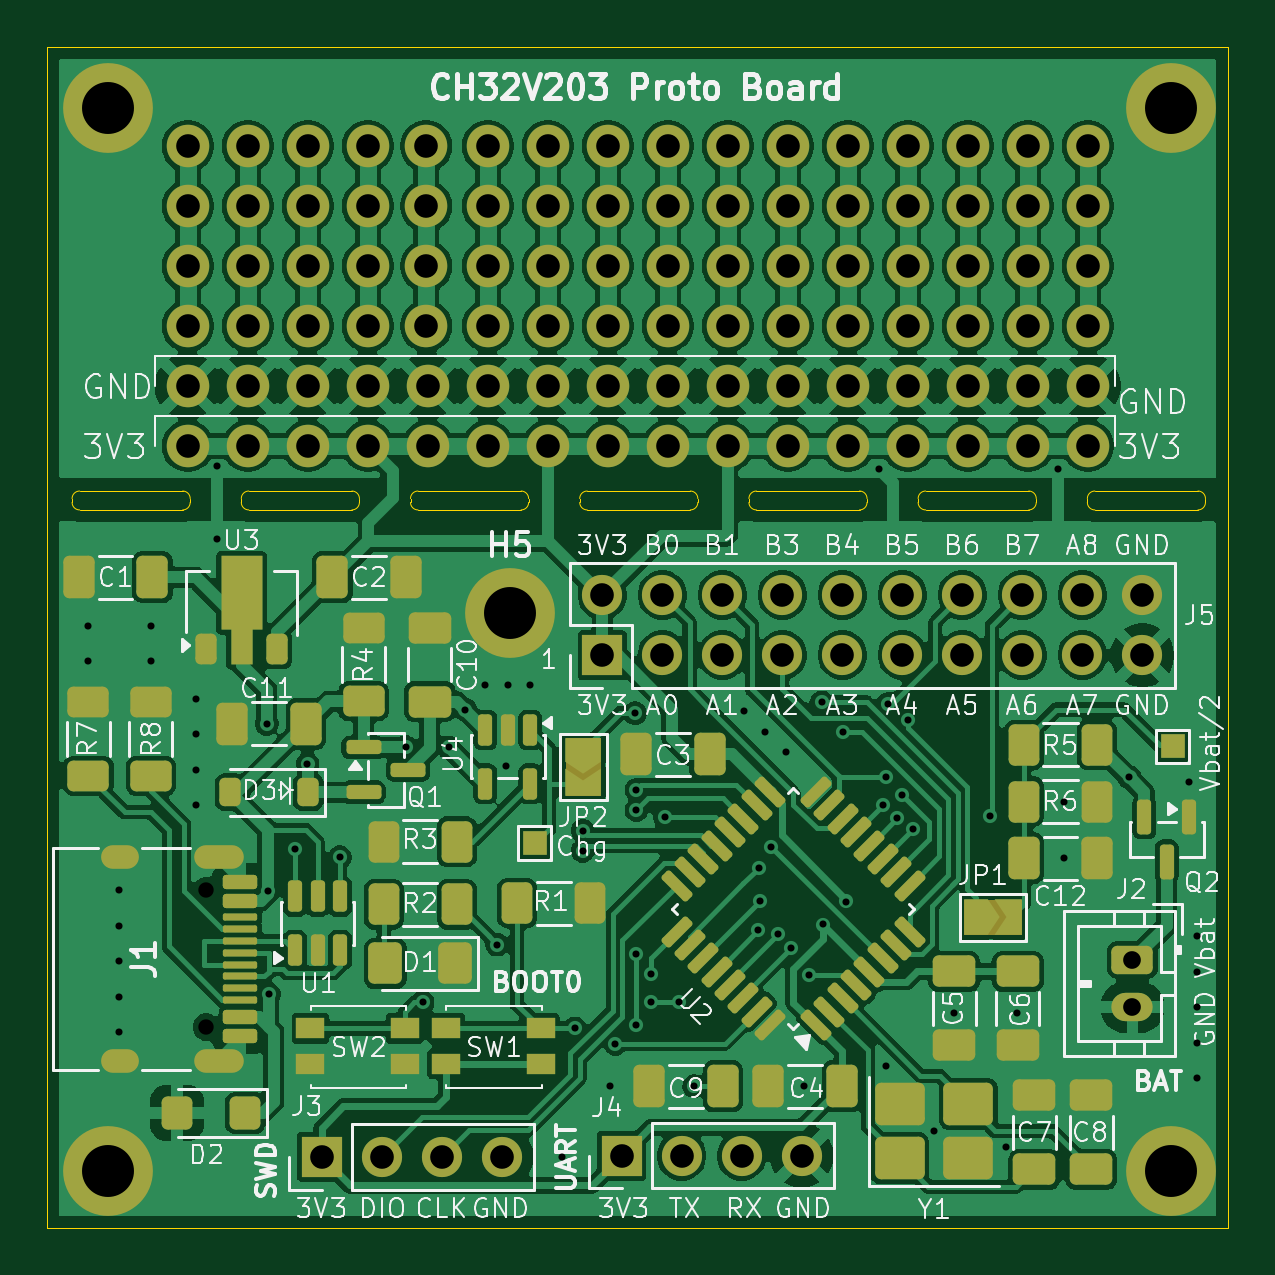
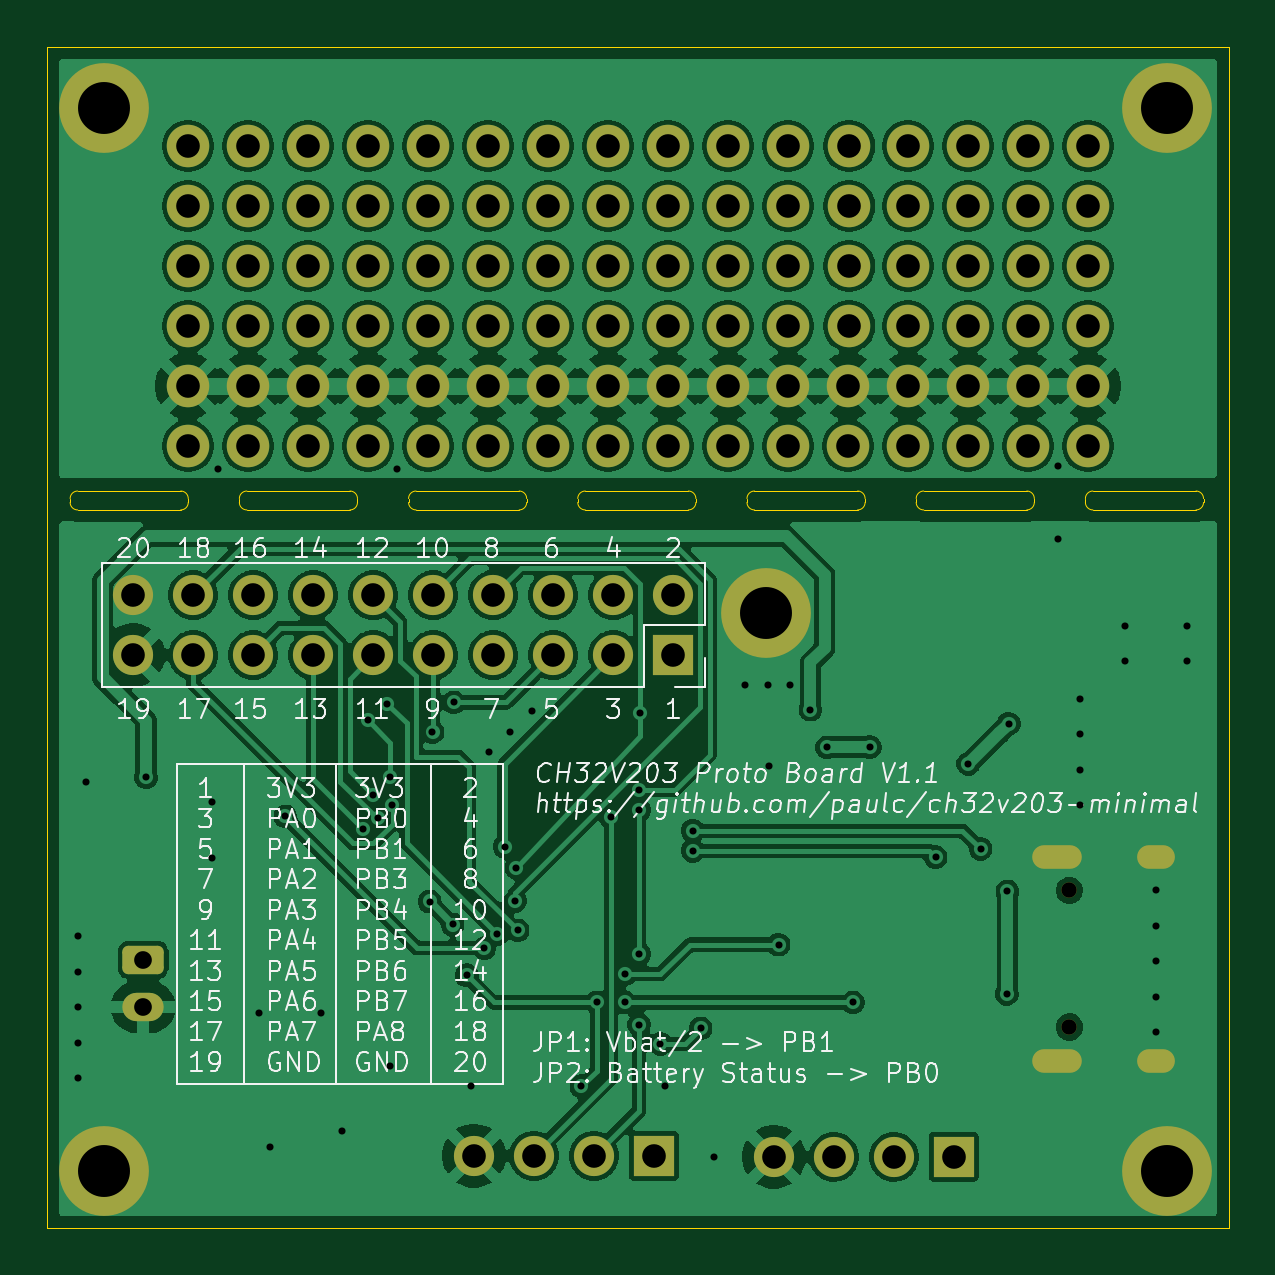
Circuit board: 11 layer files. Board 50.0 x 50.0 mm.
- bottom_copper: ch32v203-minimal-CuBottom.gbr (216476 bytes)
- top_copper: ch32v203-minimal-CuTop.gbr (275289 bytes)
- outline: ch32v203-minimal-EdgeCuts.gbr (3070 bytes)
- bottom_mask: ch32v203-minimal-MaskBottom.gbr (5367 bytes)
- top_mask: ch32v203-minimal-MaskTop.gbr (12772 bytes)
- drill: ch32v203-minimal-NPTH.drl (357 bytes)
- drill: ch32v203-minimal-PTH.drl (4149 bytes)
- paste: ch32v203-minimal-PasteBottom.gbr (461 bytes)
- paste: ch32v203-minimal-PasteTop.gbr (7446 bytes)
- bottom_silk: ch32v203-minimal-SilkBottom.gbr (118248 bytes)
- top_silk: ch32v203-minimal-SilkTop.gbr (136252 bytes)

=== bottom_copper: ch32v203-minimal-CuBottom.gbr (216476 bytes, source omitted) ===
=== top_copper: ch32v203-minimal-CuTop.gbr (275289 bytes, source omitted) ===
=== outline: ch32v203-minimal-EdgeCuts.gbr ===
%TF.GenerationSoftware,KiCad,Pcbnew,10.0.2*%
%TF.CreationDate,2026-10-31T18:04:39+00:00*%
%TF.ProjectId,ch32v203-minimal,63683332-7632-4303-932d-6d696e696d61,rev?*%
%TF.SameCoordinates,Original*%
%TF.FileFunction,Profile,NP*%
%FSLAX46Y46*%
G04 Gerber Fmt 4.6, Leading zero omitted, Abs format (unit mm)*
G04 Created by KiCad (PCBNEW 10.0.2) date 2026-10-31 18:04:39*
%MOMM*%
%LPD*%
G01*
G04 APERTURE LIST*
%TA.AperFunction,Profile*%
%ADD10C,0.050000*%
%TD*%
G04 APERTURE END LIST*
D10*
X131150000Y-62160000D02*
X181150000Y-62160000D01*
X181150000Y-112160000D01*
X131150000Y-112160000D01*
X131150000Y-62160000D01*
X132210517Y-81277500D02*
X132210517Y-81277500D01*
G75*
G02*
X132528017Y-80960000I317483J0D01*
G01*
X136893017Y-80960000D01*
G75*
G02*
X137210517Y-81277500I-17J-317500D01*
G01*
X137210517Y-81442500D01*
G75*
G02*
X136893017Y-81760000I-317517J0D01*
G01*
X132528017Y-81760000D01*
G75*
G02*
X132210517Y-81442500I-17J317500D01*
G01*
X132210517Y-81277500D01*
X139373764Y-81277500D02*
X139373764Y-81277500D01*
G75*
G02*
X139691264Y-80960000I317536J0D01*
G01*
X144056264Y-80960000D01*
G75*
G02*
X144373764Y-81277500I36J-317500D01*
G01*
X144373764Y-81442500D01*
G75*
G02*
X144056264Y-81760000I-317464J0D01*
G01*
X139691264Y-81760000D01*
G75*
G02*
X139373764Y-81442500I36J317500D01*
G01*
X139373764Y-81277500D01*
X146537011Y-81277500D02*
X146537011Y-81277500D01*
G75*
G02*
X146854511Y-80960000I317489J0D01*
G01*
X151219511Y-80960000D01*
G75*
G02*
X151537011Y-81277500I-11J-317500D01*
G01*
X151537011Y-81442500D01*
G75*
G02*
X151219511Y-81760000I-317511J0D01*
G01*
X146854511Y-81760000D01*
G75*
G02*
X146537011Y-81442500I-11J317500D01*
G01*
X146537011Y-81277500D01*
X153700259Y-81277500D02*
X153700259Y-81277500D01*
G75*
G02*
X154017759Y-80960000I317541J0D01*
G01*
X158382759Y-80960000D01*
G75*
G02*
X158700259Y-81277500I41J-317500D01*
G01*
X158700259Y-81442500D01*
G75*
G02*
X158382759Y-81760000I-317459J0D01*
G01*
X154017759Y-81760000D01*
G75*
G02*
X153700259Y-81442500I41J317500D01*
G01*
X153700259Y-81277500D01*
X160863506Y-81277500D02*
X160863506Y-81277500D01*
G75*
G02*
X161181006Y-80960000I317494J0D01*
G01*
X165546006Y-80960000D01*
G75*
G02*
X165863506Y-81277500I-6J-317500D01*
G01*
X165863506Y-81442500D01*
G75*
G02*
X165546006Y-81760000I-317506J0D01*
G01*
X161181006Y-81760000D01*
G75*
G02*
X160863506Y-81442500I-6J317500D01*
G01*
X160863506Y-81277500D01*
X168026753Y-81277500D02*
X168026753Y-81277500D01*
G75*
G02*
X168344253Y-80960000I317547J0D01*
G01*
X172709253Y-80960000D01*
G75*
G02*
X173026753Y-81277500I47J-317500D01*
G01*
X173026753Y-81442500D01*
G75*
G02*
X172709253Y-81760000I-317453J0D01*
G01*
X168344253Y-81760000D01*
G75*
G02*
X168026753Y-81442500I47J317500D01*
G01*
X168026753Y-81277500D01*
X175190000Y-81277500D02*
X175190000Y-81277500D01*
G75*
G02*
X175507500Y-80960000I317500J0D01*
G01*
X179872500Y-80960000D01*
G75*
G02*
X180190000Y-81277500I0J-317500D01*
G01*
X180190000Y-81442500D01*
G75*
G02*
X179872500Y-81760000I-317500J0D01*
G01*
X175507500Y-81760000D01*
G75*
G02*
X175190000Y-81442500I0J317500D01*
G01*
X175190000Y-81277500D01*
M02*

=== bottom_mask: ch32v203-minimal-MaskBottom.gbr ===
%TF.GenerationSoftware,KiCad,Pcbnew,10.0.2*%
%TF.CreationDate,2026-10-31T18:04:39+00:00*%
%TF.ProjectId,ch32v203-minimal,63683332-7632-4303-932d-6d696e696d61,rev?*%
%TF.SameCoordinates,Original*%
%TF.FileFunction,Soldermask,Bot*%
%TF.FilePolarity,Negative*%
%FSLAX46Y46*%
G04 Gerber Fmt 4.6, Leading zero omitted, Abs format (unit mm)*
G04 Created by KiCad (PCBNEW 10.0.2) date 2026-10-31 18:04:39*
%MOMM*%
%LPD*%
G01*
G04 APERTURE LIST*
G04 Aperture macros list*
%AMRoundRect*
0 Rectangle with rounded corners*
0 $1 Rounding radius*
0 $2 $3 $4 $5 $6 $7 $8 $9 X,Y pos of 4 corners*
0 Add a 4 corners polygon primitive as box body*
4,1,4,$2,$3,$4,$5,$6,$7,$8,$9,$2,$3,0*
0 Add four circle primitives for the rounded corners*
1,1,$1+$1,$2,$3*
1,1,$1+$1,$4,$5*
1,1,$1+$1,$6,$7*
1,1,$1+$1,$8,$9*
0 Add four rect primitives between the rounded corners*
20,1,$1+$1,$2,$3,$4,$5,0*
20,1,$1+$1,$4,$5,$6,$7,0*
20,1,$1+$1,$6,$7,$8,$9,0*
20,1,$1+$1,$8,$9,$2,$3,0*%
G04 Aperture macros list end*
%ADD10C,1.800000*%
%ADD11C,3.800000*%
%ADD12R,1.700000X1.700000*%
%ADD13C,1.700000*%
%ADD14RoundRect,0.250000X-0.625000X0.350000X-0.625000X-0.350000X0.625000X-0.350000X0.625000X0.350000X0*%
%ADD15O,1.750000X1.200000*%
%ADD16C,0.650000*%
%ADD17O,2.100000X1.000000*%
%ADD18O,1.600000X1.000000*%
G04 APERTURE END LIST*
D10*
%TO.C,TP9*%
X152345000Y-73975000D03*
X152345000Y-71435000D03*
X152345000Y-68895000D03*
X152345000Y-66355000D03*
%TD*%
D11*
%TO.C,H4*%
X178749664Y-109759925D03*
%TD*%
D10*
%TO.C,TP10*%
X154885000Y-73975000D03*
X154885000Y-71435000D03*
X154885000Y-68895000D03*
X154885000Y-66355000D03*
%TD*%
%TO.C,TP13*%
X162505000Y-73975000D03*
X162505000Y-71435000D03*
X162505000Y-68895000D03*
X162505000Y-66355000D03*
%TD*%
%TO.C,TP15*%
X167585000Y-73975000D03*
X167585000Y-71435000D03*
X167585000Y-68895000D03*
X167585000Y-66355000D03*
%TD*%
D12*
%TO.C,J4*%
X155475000Y-109100000D03*
D13*
X158015000Y-109100000D03*
X160555000Y-109100000D03*
X163095000Y-109100000D03*
%TD*%
D10*
%TO.C,TP7*%
X147205000Y-73975000D03*
X147205000Y-71435000D03*
X147205000Y-68895000D03*
X147205000Y-66355000D03*
%TD*%
%TO.C,TP17*%
X172665000Y-73975000D03*
X172665000Y-71435000D03*
X172665000Y-68895000D03*
X172665000Y-66355000D03*
%TD*%
D11*
%TO.C,H1*%
X133749664Y-64759925D03*
%TD*%
D12*
%TO.C,J3*%
X142780000Y-109150000D03*
D13*
X145320000Y-109150000D03*
X147860000Y-109150000D03*
X150400000Y-109150000D03*
%TD*%
D10*
%TO.C,TP12*%
X159965000Y-73975000D03*
X159965000Y-71435000D03*
X159965000Y-68895000D03*
X159965000Y-66355000D03*
%TD*%
D11*
%TO.C,H5*%
X150750000Y-86110000D03*
%TD*%
D12*
%TO.C,J5*%
X154660000Y-87910000D03*
D13*
X154660000Y-85370000D03*
X157200000Y-87910000D03*
X157200000Y-85370000D03*
X159740000Y-87910000D03*
X159740000Y-85370000D03*
X162280000Y-87910000D03*
X162280000Y-85370000D03*
X164820000Y-87910000D03*
X164820000Y-85370000D03*
X167360000Y-87910000D03*
X167360000Y-85370000D03*
X169900000Y-87910000D03*
X169900000Y-85370000D03*
X172440000Y-87910000D03*
X172440000Y-85370000D03*
X174980000Y-87910000D03*
X174980000Y-85370000D03*
X177520000Y-87910000D03*
X177520000Y-85370000D03*
%TD*%
D10*
%TO.C,TP3*%
X137105000Y-73975000D03*
X137105000Y-71435000D03*
X137105000Y-68895000D03*
X137105000Y-66355000D03*
%TD*%
%TO.C,TP16*%
X170125000Y-73975000D03*
X170125000Y-71435000D03*
X170125000Y-68895000D03*
X170125000Y-66355000D03*
%TD*%
%TO.C,TP4*%
X139645000Y-73975000D03*
X139645000Y-71435000D03*
X139645000Y-68895000D03*
X139645000Y-66355000D03*
%TD*%
%TO.C,TP14*%
X165045000Y-73975000D03*
X165045000Y-71435000D03*
X165045000Y-68895000D03*
X165045000Y-66355000D03*
%TD*%
%TO.C,TP11*%
X157425000Y-73975000D03*
X157425000Y-71435000D03*
X157425000Y-68895000D03*
X157425000Y-66355000D03*
%TD*%
%TO.C,TP6*%
X144725000Y-73975000D03*
X144725000Y-71435000D03*
X144725000Y-68895000D03*
X144725000Y-66355000D03*
%TD*%
%TO.C,TP8*%
X149805000Y-73975000D03*
X149805000Y-71435000D03*
X149805000Y-68895000D03*
X149805000Y-66355000D03*
%TD*%
D11*
%TO.C,H2*%
X178749664Y-64759925D03*
%TD*%
%TO.C,H3*%
X133749664Y-109759925D03*
%TD*%
D10*
%TO.C,TP1*%
X137105000Y-76515000D03*
X139645000Y-76515000D03*
X142185000Y-76515000D03*
X144725000Y-76515000D03*
X147265000Y-76515000D03*
X149805000Y-76515000D03*
X152345000Y-76515000D03*
X154885000Y-76515000D03*
X157425000Y-76515000D03*
X159965000Y-76515000D03*
X162505000Y-76515000D03*
X165045000Y-76515000D03*
X167585000Y-76515000D03*
X170125000Y-76515000D03*
X172665000Y-76515000D03*
X175205000Y-76515000D03*
%TD*%
D14*
%TO.C,J2*%
X177100000Y-100810000D03*
D15*
X177100000Y-102810000D03*
%TD*%
D10*
%TO.C,TP5*%
X142185000Y-73975000D03*
X142185000Y-71435000D03*
X142185000Y-68895000D03*
X142185000Y-66355000D03*
%TD*%
%TO.C,TP2*%
X137105000Y-79055000D03*
X139645000Y-79055000D03*
X142185000Y-79055000D03*
X144725000Y-79055000D03*
X147265000Y-79055000D03*
X149805000Y-79055000D03*
X152345000Y-79055000D03*
X154885000Y-79055000D03*
X157425000Y-79055000D03*
X159965000Y-79055000D03*
X162505000Y-79055000D03*
X165045000Y-79055000D03*
X167585000Y-79055000D03*
X170125000Y-79055000D03*
X172665000Y-79055000D03*
X175205000Y-79055000D03*
%TD*%
%TO.C,TP18*%
X175205000Y-73975000D03*
X175205000Y-71435000D03*
X175205000Y-68895000D03*
X175205000Y-66355000D03*
%TD*%
D16*
%TO.C,J1*%
X137890000Y-97870000D03*
X137890000Y-103650000D03*
D17*
X138420000Y-96440000D03*
D18*
X134240000Y-96440000D03*
D17*
X138420000Y-105080000D03*
D18*
X134240000Y-105080000D03*
%TD*%
M02*

=== top_mask: ch32v203-minimal-MaskTop.gbr (12772 bytes, source omitted) ===
=== drill: ch32v203-minimal-NPTH.drl ===
M48
; DRILL file KiCad 10.0.2 date 2026-10-31T18:04:39
; FORMAT={-:-/ absolute / inch / decimal}
; #@! TF.CreationDate,2026-10-31T18:04:39+00:00
; #@! TF.GenerationSoftware,Kicad,Pcbnew,10.0.2
; #@! TF.FileFunction,NonPlated,1,2,NPTH
FMAT,2
INCH
; #@! TA.AperFunction,NonPlated,NPTH,ComponentDrill
T1C0.0256
%
G90
G05
T1
X5.4287Y-3.8531
X5.4287Y-4.0807
M30

=== drill: ch32v203-minimal-PTH.drl ===
M48
; DRILL file KiCad 10.0.2 date 2026-10-31T18:04:39
; FORMAT={-:-/ absolute / inch / decimal}
; #@! TF.CreationDate,2026-10-31T18:04:39+00:00
; #@! TF.GenerationSoftware,Kicad,Pcbnew,10.0.2
; #@! TF.FileFunction,Plated,1,2,PTH
FMAT,2
INCH
; #@! TA.AperFunction,Plated,PTH,ViaDrill
T1C0.0118
; #@! TA.AperFunction,Plated,PTH,ComponentDrill
T2C0.0236
; #@! TA.AperFunction,Plated,PTH,ComponentDrill
T3C0.0295
; #@! TA.AperFunction,Plated,PTH,ComponentDrill
T4C0.0394
; #@! TA.AperFunction,Plated,PTH,ComponentDrill
T5C0.0866
%
G90
G05
T1
X5.2323Y-3.4118
X5.2323Y-3.4709
X5.2835Y-3.8528
X5.2835Y-3.9118
X5.2835Y-3.9709
X5.2835Y-4.0299
X5.2835Y-4.089
X5.3366Y-3.4118
X5.3366Y-3.4709
X5.4114Y-3.5339
X5.4114Y-3.5929
X5.4114Y-3.652
X5.4114Y-3.711
X5.4469Y-3.1461
X5.4469Y-3.2681
X5.5295Y-3.5752
X5.5319Y-3.8547
X5.5329Y-4.0257
X5.5768Y-3.7839
X5.5975Y-3.6422
X5.6516Y-3.7976
X5.7611Y-3.6139
X5.7894Y-4.0398
X5.8327Y-3.6146
X5.8602Y-3.5516
X5.8937Y-3.5102
X5.9134Y-3.9433
X5.9291Y-3.6461
X5.9311Y-3.5102
X5.9685Y-3.5102
X6.0217Y-4.2976
X6.0433Y-4.0831
X6.0561Y-3.7533
X6.0561Y-3.7868
X6.1024Y-4.1795
X6.1102Y-4.1087
X6.1437Y-3.5575
X6.1457Y-3.6854
X6.1457Y-3.7189
X6.1457Y-3.9591
X6.1457Y-4.0772
X6.1693Y-3.9925
X6.1693Y-4.0398
X6.1929Y-3.7307
X6.2165Y-4.0398
X6.2421Y-4.1795
X6.3248Y-3.5535
X6.3484Y-3.9197
X6.3504Y-3.8154
X6.3524Y-3.8705
X6.3602Y-3.589
X6.3701Y-3.7799
X6.3819Y-3.9256
X6.3957Y-3.6224
X6.4035Y-3.9492
X6.4252Y-4.1795
X6.4331Y-3.9945
X6.4547Y-3.5398
X6.4567Y-3.9098
X6.4902Y-3.589
X6.495Y-3.8715
X6.5492Y-3.15
X6.5571Y-3.711
X6.561Y-3.6638
X6.561Y-4.1461
X6.5654Y-3.5416
X6.5804Y-3.7325
X6.5886Y-3.6933
X6.5984Y-3.5693
X6.6063Y-3.7504
X6.6417Y-4.2543
X6.6752Y-4.0575
X6.7352Y-3.7297
X6.7618Y-4.2799
X6.7795Y-4.0575
X6.8484Y-3.15
X6.8578Y-3.7051
X6.8578Y-3.7996
X6.9675Y-3.6648
X7.067Y-3.672
X7.0807Y-3.9295
X7.0807Y-3.9886
X7.0807Y-4.0476
X7.0807Y-4.1067
X7.0807Y-4.1657
T3
X6.9724Y-3.9689
X6.9724Y-4.0476
T4
X5.3978Y-2.6124
X5.3978Y-2.7124
X5.3978Y-2.8124
X5.3978Y-2.9124
X5.3978Y-3.0124
X5.3978Y-3.1124
X5.4978Y-2.6124
X5.4978Y-2.7124
X5.4978Y-2.8124
X5.4978Y-2.9124
X5.4978Y-3.0124
X5.4978Y-3.1124
X5.5978Y-2.6124
X5.5978Y-2.7124
X5.5978Y-2.8124
X5.5978Y-2.9124
X5.5978Y-3.0124
X5.5978Y-3.1124
X5.6213Y-4.2972
X5.6978Y-2.6124
X5.6978Y-2.7124
X5.6978Y-2.8124
X5.6978Y-2.9124
X5.6978Y-3.0124
X5.6978Y-3.1124
X5.7213Y-4.2972
X5.7955Y-2.6124
X5.7955Y-2.7124
X5.7955Y-2.8124
X5.7955Y-2.9124
X5.7978Y-3.0124
X5.7978Y-3.1124
X5.8213Y-4.2972
X5.8978Y-2.6124
X5.8978Y-2.7124
X5.8978Y-2.8124
X5.8978Y-2.9124
X5.8978Y-3.0124
X5.8978Y-3.1124
X5.9213Y-4.2972
X5.9978Y-2.6124
X5.9978Y-2.7124
X5.9978Y-2.8124
X5.9978Y-2.9124
X5.9978Y-3.0124
X5.9978Y-3.1124
X6.089Y-3.361
X6.089Y-3.461
X6.0978Y-2.6124
X6.0978Y-2.7124
X6.0978Y-2.8124
X6.0978Y-2.9124
X6.0978Y-3.0124
X6.0978Y-3.1124
X6.1211Y-4.2953
X6.189Y-3.361
X6.189Y-3.461
X6.1978Y-2.6124
X6.1978Y-2.7124
X6.1978Y-2.8124
X6.1978Y-2.9124
X6.1978Y-3.0124
X6.1978Y-3.1124
X6.2211Y-4.2953
X6.289Y-3.361
X6.289Y-3.461
X6.2978Y-2.6124
X6.2978Y-2.7124
X6.2978Y-2.8124
X6.2978Y-2.9124
X6.2978Y-3.0124
X6.2978Y-3.1124
X6.3211Y-4.2953
X6.389Y-3.361
X6.389Y-3.461
X6.3978Y-2.6124
X6.3978Y-2.7124
X6.3978Y-2.8124
X6.3978Y-2.9124
X6.3978Y-3.0124
X6.3978Y-3.1124
X6.4211Y-4.2953
X6.489Y-3.361
X6.489Y-3.461
X6.4978Y-2.6124
X6.4978Y-2.7124
X6.4978Y-2.8124
X6.4978Y-2.9124
X6.4978Y-3.0124
X6.4978Y-3.1124
X6.589Y-3.361
X6.589Y-3.461
X6.5978Y-2.6124
X6.5978Y-2.7124
X6.5978Y-2.8124
X6.5978Y-2.9124
X6.5978Y-3.0124
X6.5978Y-3.1124
X6.689Y-3.361
X6.689Y-3.461
X6.6978Y-2.6124
X6.6978Y-2.7124
X6.6978Y-2.8124
X6.6978Y-2.9124
X6.6978Y-3.0124
X6.6978Y-3.1124
X6.789Y-3.361
X6.789Y-3.461
X6.7978Y-2.6124
X6.7978Y-2.7124
X6.7978Y-2.8124
X6.7978Y-2.9124
X6.7978Y-3.0124
X6.7978Y-3.1124
X6.889Y-3.361
X6.889Y-3.461
X6.8978Y-2.6124
X6.8978Y-2.7124
X6.8978Y-2.8124
X6.8978Y-2.9124
X6.8978Y-3.0124
X6.8978Y-3.1124
X6.989Y-3.361
X6.989Y-3.461
T5
X5.2657Y-2.5496
X5.2657Y-4.3213
X5.935Y-3.3902
X7.0374Y-2.5496
X7.0374Y-4.3213
T2
G00X5.2969Y-3.7969
M15
G01X5.2732Y-3.7969
M16
G05
G00X5.2969Y-4.137
M15
G01X5.2732Y-4.137
M16
G05
G00X5.4713Y-3.7969
M15
G01X5.428Y-3.7969
M16
G05
G00X5.4713Y-4.137
M15
G01X5.428Y-4.137
M16
G05
M30

=== paste: ch32v203-minimal-PasteBottom.gbr ===
%TF.GenerationSoftware,KiCad,Pcbnew,10.0.2*%
%TF.CreationDate,2026-10-31T18:04:39+00:00*%
%TF.ProjectId,ch32v203-minimal,63683332-7632-4303-932d-6d696e696d61,rev?*%
%TF.SameCoordinates,Original*%
%TF.FileFunction,Paste,Bot*%
%TF.FilePolarity,Positive*%
%FSLAX46Y46*%
G04 Gerber Fmt 4.6, Leading zero omitted, Abs format (unit mm)*
G04 Created by KiCad (PCBNEW 10.0.2) date 2026-10-31 18:04:39*
%MOMM*%
%LPD*%
G01*
G04 APERTURE LIST*
G04 APERTURE END LIST*
M02*

=== paste: ch32v203-minimal-PasteTop.gbr (7446 bytes, source omitted) ===
=== bottom_silk: ch32v203-minimal-SilkBottom.gbr (118248 bytes, source omitted) ===
=== top_silk: ch32v203-minimal-SilkTop.gbr (136252 bytes, source omitted) ===
